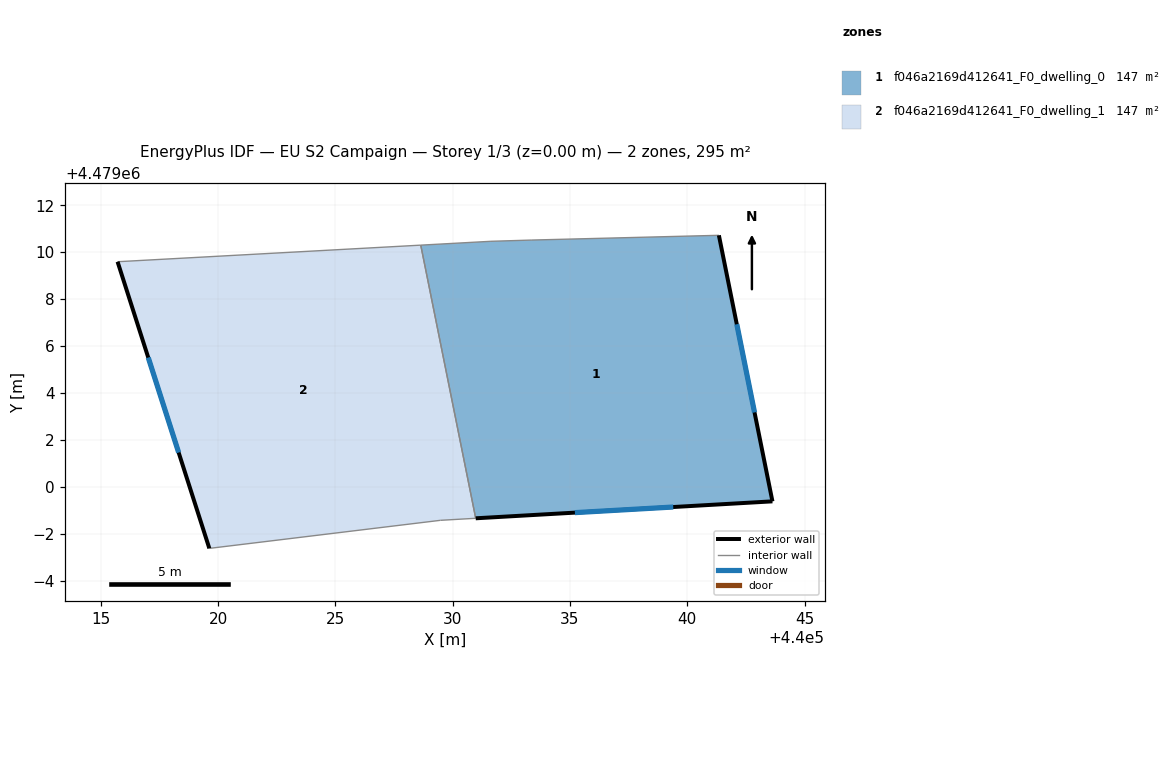
=== STOREY PLAN SPEC (per zone: floor XY polygon, exterior-wall plan segments, windows/doors) ===
zone 1: f046a2169d412641_F0_dwelling_0  (147.5 m²)
  floor: (440041.35, 4479010.72) (440043.63, 4478999.38) (440030.98, 4478998.66) (440028.64, 4479010.30) (440031.63, 4479010.46) (440033.38, 4479010.52)
  exterior wall: (440043.63, 4478999.38) – (440041.35, 4479010.72)  [11.6 m]
    window: (440042.87, 4479003.17) – (440042.11, 4479006.93)  [3.8 m²]
  exterior wall: (440030.98, 4478998.66) – (440043.63, 4478999.38)  [12.7 m]
    window: (440035.21, 4478998.90) – (440039.40, 4478999.14)  [4.2 m²]
  interior walls: 4
zone 2: f046a2169d412641_F0_dwelling_1  (147.5 m²)
  floor: (440028.64, 4479010.30) (440030.98, 4478998.66) (440029.48, 4478998.57) (440019.63, 4478997.37) (440015.72, 4479009.59)
  exterior wall: (440015.72, 4479009.59) – (440019.63, 4478997.37)  [12.8 m]
    window: (440017.02, 4479005.51) – (440018.32, 4479001.46)  [4.2 m²]
  interior walls: 4

=== DERIVED (storey summary) ===
Building: EU S2 Campaign
Storey: 1 of 3  (floor level z = 0.00 m)
Storey gross floor area: 295.0 m²
Zones on this storey: 2
  - f046a2169d412641_F0_dwelling_0: floor 147.5 m²; exterior wall 24.2 m (72.7 m²); 2 window(s) 8.0 m²; WWR 11.0%
  - f046a2169d412641_F0_dwelling_1: floor 147.5 m²; exterior wall 12.8 m (38.5 m²); 1 window(s) 4.2 m²; WWR 11.0%
Zone adjacency (shared interzone walls):
  - f046a2169d412641_F0_dwelling_0 ↔ f046a2169d412641_F0_dwelling_1